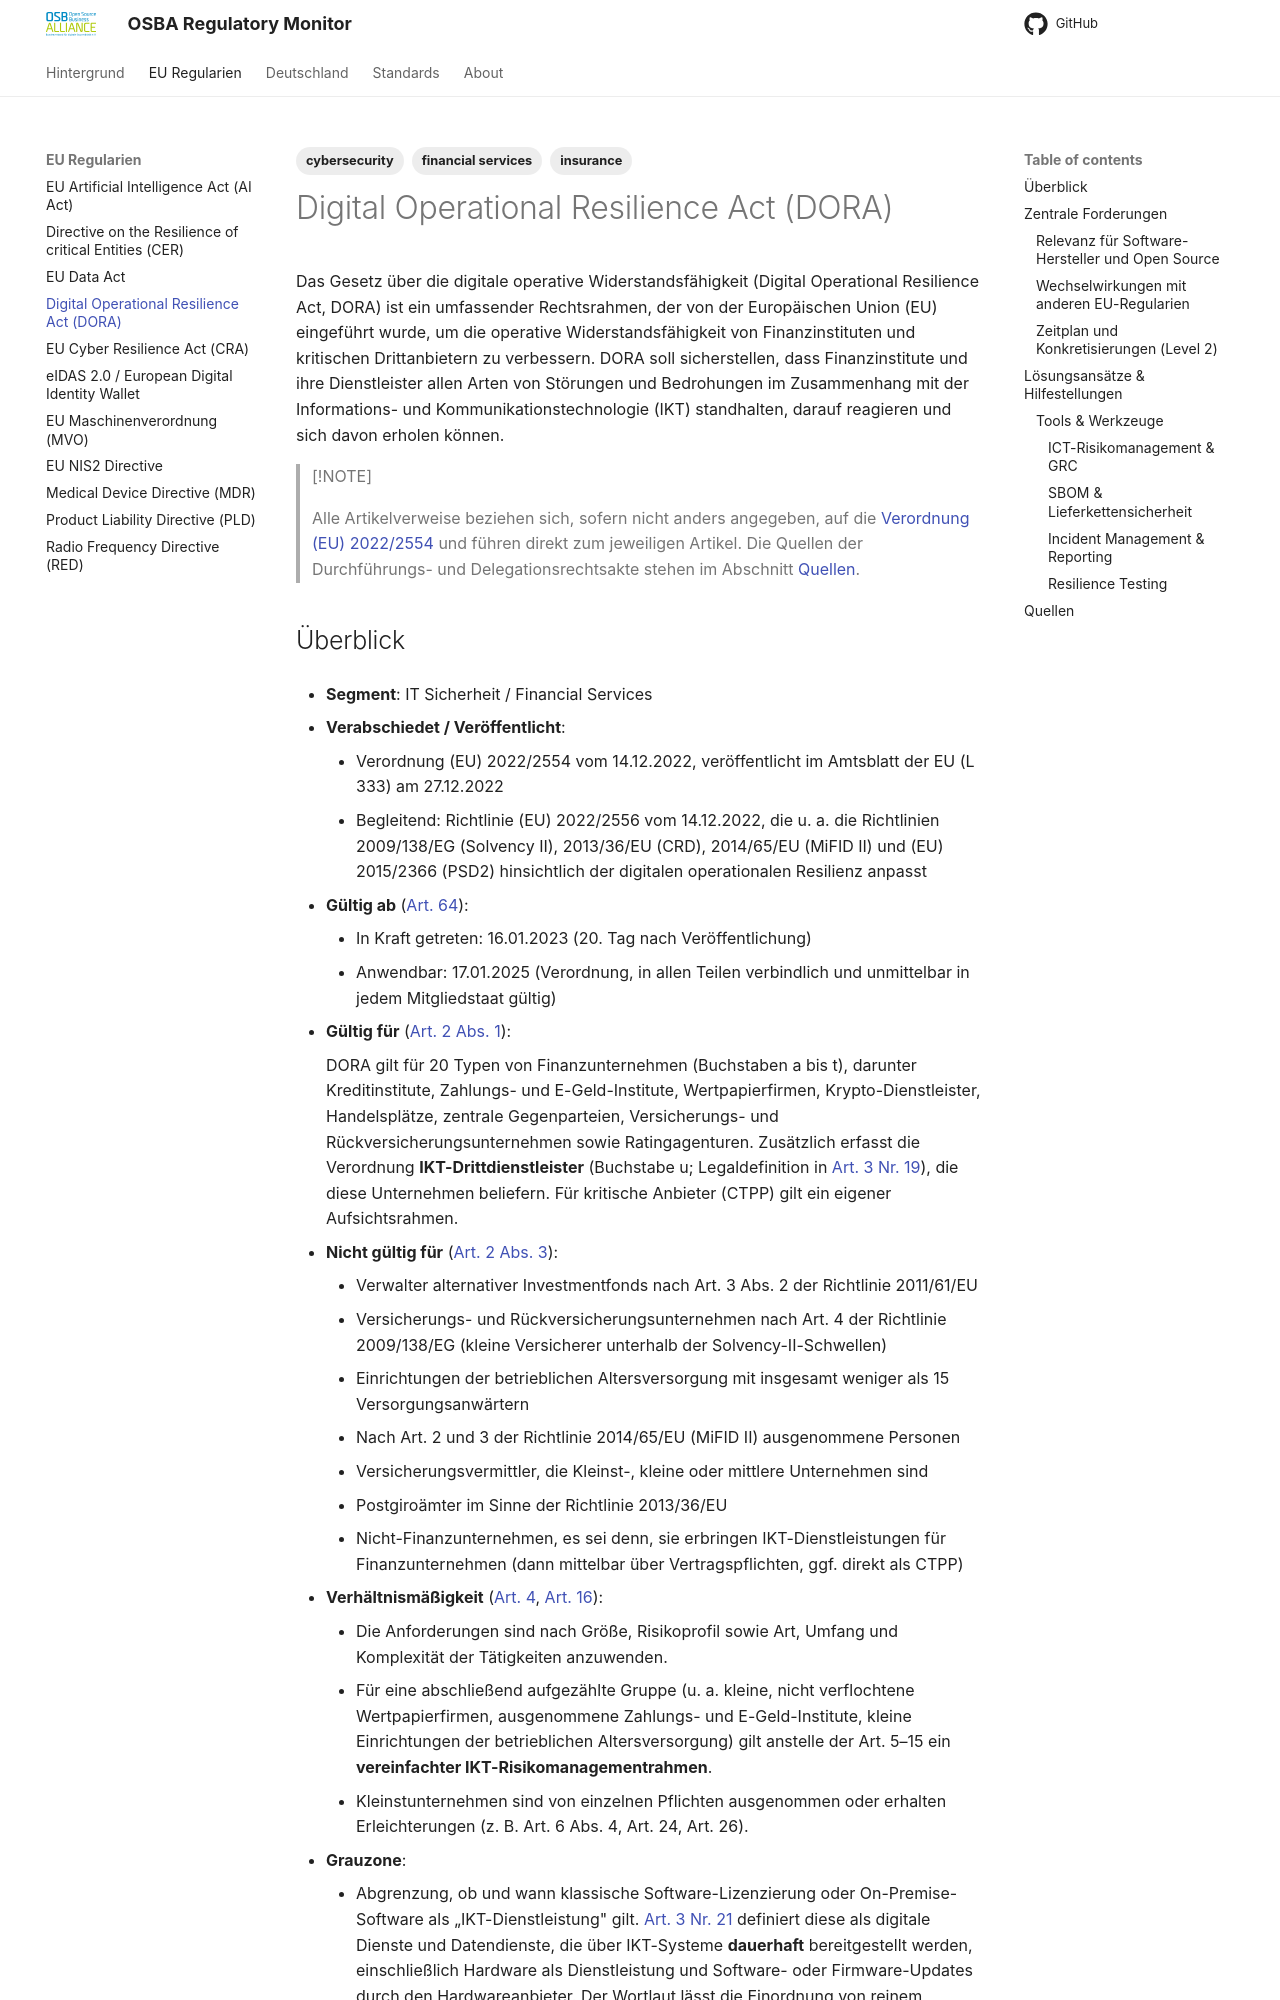

repository: eacg-gmbh/osba-regulatory-monitor · page: dora/index.html · generator: mkdocs

---
tags:
   - cybersecurity
   - financial services
   - insurance
---

# Digital Operational Resilience Act (DORA)

Das Gesetz über die digitale operative Widerstandsfähigkeit (Digital Operational Resilience Act, DORA) ist ein umfassender Rechtsrahmen, der von der Europäischen Union (EU) eingeführt wurde, um die operative Widerstandsfähigkeit von Finanzinstituten und kritischen Drittanbietern zu verbessern. DORA soll sicherstellen, dass Finanzinstitute und ihre Dienstleister allen Arten von Störungen und Bedrohungen im Zusammenhang mit der Informations- und Kommunikationstechnologie (IKT) standhalten, darauf reagieren und sich davon erholen können.

> [!NOTE]
>
> Alle Artikelverweise beziehen sich, sofern nicht anders angegeben, auf die [Verordnung (EU) 2022/2554](https://eur-lex.europa.eu/legal-content/DE/TXT/HTML/?uri=CELEX:32022R2554) und führen direkt zum jeweiligen Artikel. Die Quellen der Durchführungs- und Delegationsrechtsakte stehen im Abschnitt [Quellen](#quellen).
